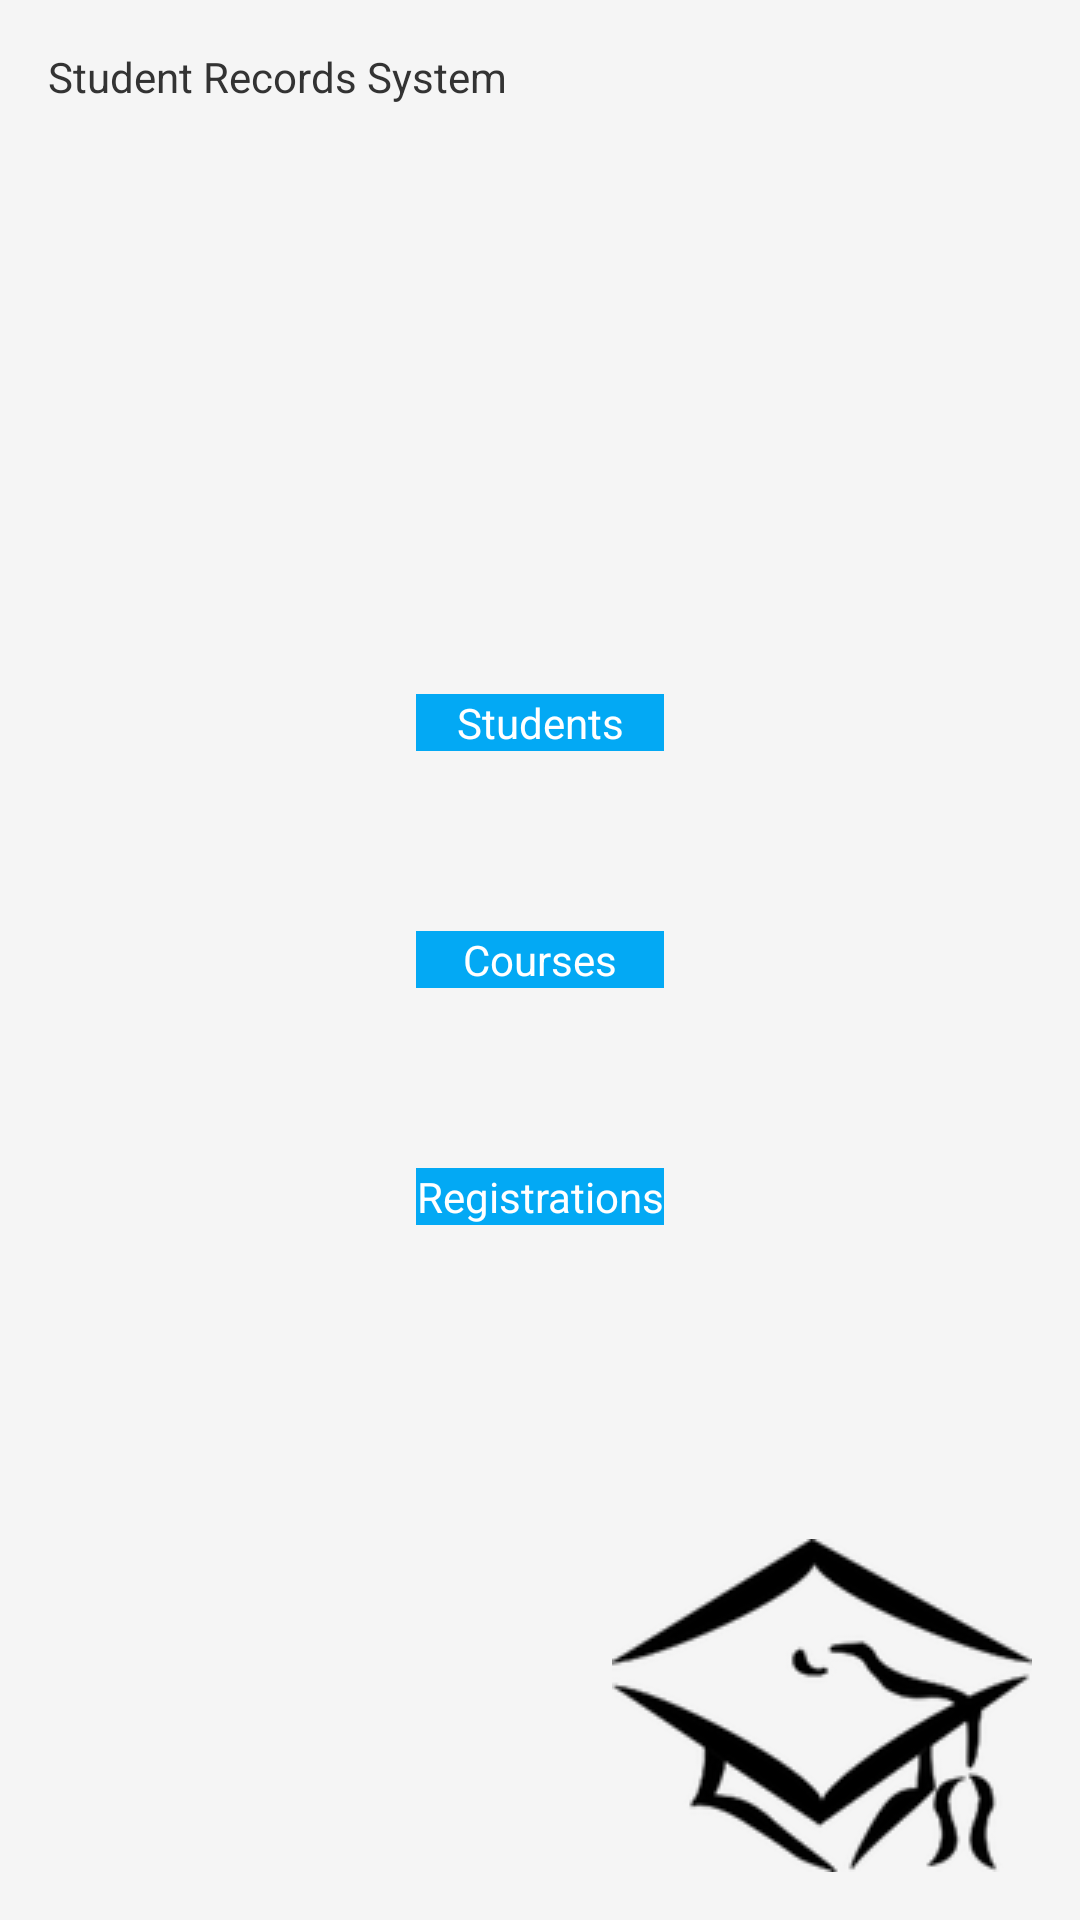

Produce the Android XML layout that renders to this screen, including the resource entries it uses.
<!-- AndroidManifest.xml: application theme AppTheme -->
<!-- res/layout/activity_home.xml -->
<RelativeLayout xmlns:android="http://schemas.android.com/apk/res/android"
    xmlns:tools="http://schemas.android.com/tools" android:layout_width="match_parent"
    android:layout_height="match_parent" android:paddingLeft="@dimen/activity_horizontal_margin"
    android:paddingRight="@dimen/activity_horizontal_margin"
    android:paddingTop="@dimen/activity_vertical_margin"
    android:paddingBottom="@dimen/activity_vertical_margin" tools:context="comp3350.acci.presentation.HomeActivity">

    <TextView
        android:id="@+id/textTitle"
        android:layout_width="fill_parent"
        android:layout_height="wrap_content"
        android:text="@string/student_records_system" />

    <ImageView
        android:layout_width="wrap_content"
        android:layout_height="wrap_content"
        android:id="@+id/imageMortarboard"
        android:src="@drawable/mortarboard"
        android:layout_alignParentBottom="true"
        android:layout_alignParentRight="true"
        android:layout_alignParentEnd="true" />

    <LinearLayout
        android:orientation="vertical"
        android:layout_width="wrap_content"
        android:layout_height="wrap_content"
        android:layout_alignWithParentIfMissing="false"
        android:layout_centerVertical="true"
        android:layout_centerHorizontal="true">

        <Button
            android:layout_width="fill_parent"
            android:layout_height="wrap_content"
            android:text="@string/students"
            android:id="@+id/buttonStudents"
            android:onClick="buttonStudentsOnClick" />

        <Button
            android:layout_width="fill_parent"
            android:layout_height="wrap_content"
            android:text="@string/courses"
            android:id="@+id/buttonCourses"
            android:layout_marginTop="60dp"
            android:layout_marginBottom="60dp"
            android:onClick="buttonCoursesOnClick" />

        <Button
            android:layout_width="fill_parent"
            android:layout_height="wrap_content"
            android:text="@string/registrations"
            android:enabled="false"
            android:id="@+id/buttonRegistrations" />
    </LinearLayout>

</RelativeLayout>
<!-- resources referenced by this layout -->
<resources>
  <dimen name="activity_horizontal_margin">16dp</dimen>
  <dimen name="activity_vertical_margin">16dp</dimen>
  <!-- drawable mortarboard: png bitmap (drawable, 8020 bytes) -->
  <string name="courses">Courses</string>
  <string name="registrations">Registrations</string>
  <string name="student_records_system">Student Records System</string>
  <string name="students">Students</string>
  <style name="AppTheme" parent="Theme.MaterialComponents.Light.NoActionBar">
  
          
          <item name="colorPrimary">@color/orange</item>
  
          
          <item name="colorPrimaryDark">@color/orange</item>
  
          <item name="colorAccent">@color/sky_blue</item>
  
          <item name="android:windowBackground">@color/light_grey</item>
  
          <item name="android:textColor">@color/dark_grey</item>
  
          <item name="fontFamily">@font/roboto</item>
  
          <item name="bottomNavigationStyle">@style/BottomNavigationTheme</item>
  
          <item name="toolbarStyle">@style/ToolbarTheme</item>
  
          <item name="android:buttonStyle">@style/ButtonTheme</item>
  
  
      </style>
  <color name="orange">#FFA500</color>
  <color name="sky_blue">#03A9F4</color>
  <color name="light_grey">#F5F5F5</color>
      -&gt;
  <color name="dark_grey">#333333</color>
  <style name="BottomNavigationTheme" parent="Widget.MaterialComponents.BottomNavigationView.Colored">
          <item name="materialThemeOverlay">@style/ThemeOverlay.App.BottomNavigationView</item>
      </style>
  <style name="ToolbarTheme" parent="@style/Widget.AppCompat.Toolbar">
          <item name="android:background">@color/orange</item>
          <item name="titleTextAppearance">@style/TextAppearance.MyApp.Toolbar.Title</item>
          <item name="android:paddingBottom">0dp</item>
      </style>
  <style name="ButtonTheme" parent="@android:style/Widget.Button">
          <item name="android:colorPrimary">@color/sky_blue</item>
          <item name="android:background">@color/sky_blue</item>
          <item name="android:textColor">@color/white</item>
          <item name="colorOnBackground">@color/sky_blue</item>
      </style>
  <style name="ThemeOverlay.App.BottomNavigationView" parent="">
          <item name="colorPrimary">@color/orange_dark</item>
          <item name="colorOnPrimary">@color/dark_grey</item>
      </style>
  <style name="TextAppearance.MyApp.Toolbar.Title" parent="TextAppearance.Widget.AppCompat.Toolbar.Title">
          <item name="android:fontFamily">@font/roboto</item>
          <item name="android:textSize">26sp</item>
          <item name="android:textStyle">bold</item>
          <item name="android:textColor">@color/white</item>
      </style>
  <color name="white">#ffffff</color>
  <color name="orange_dark">#FF8C00</color>
</resources>
